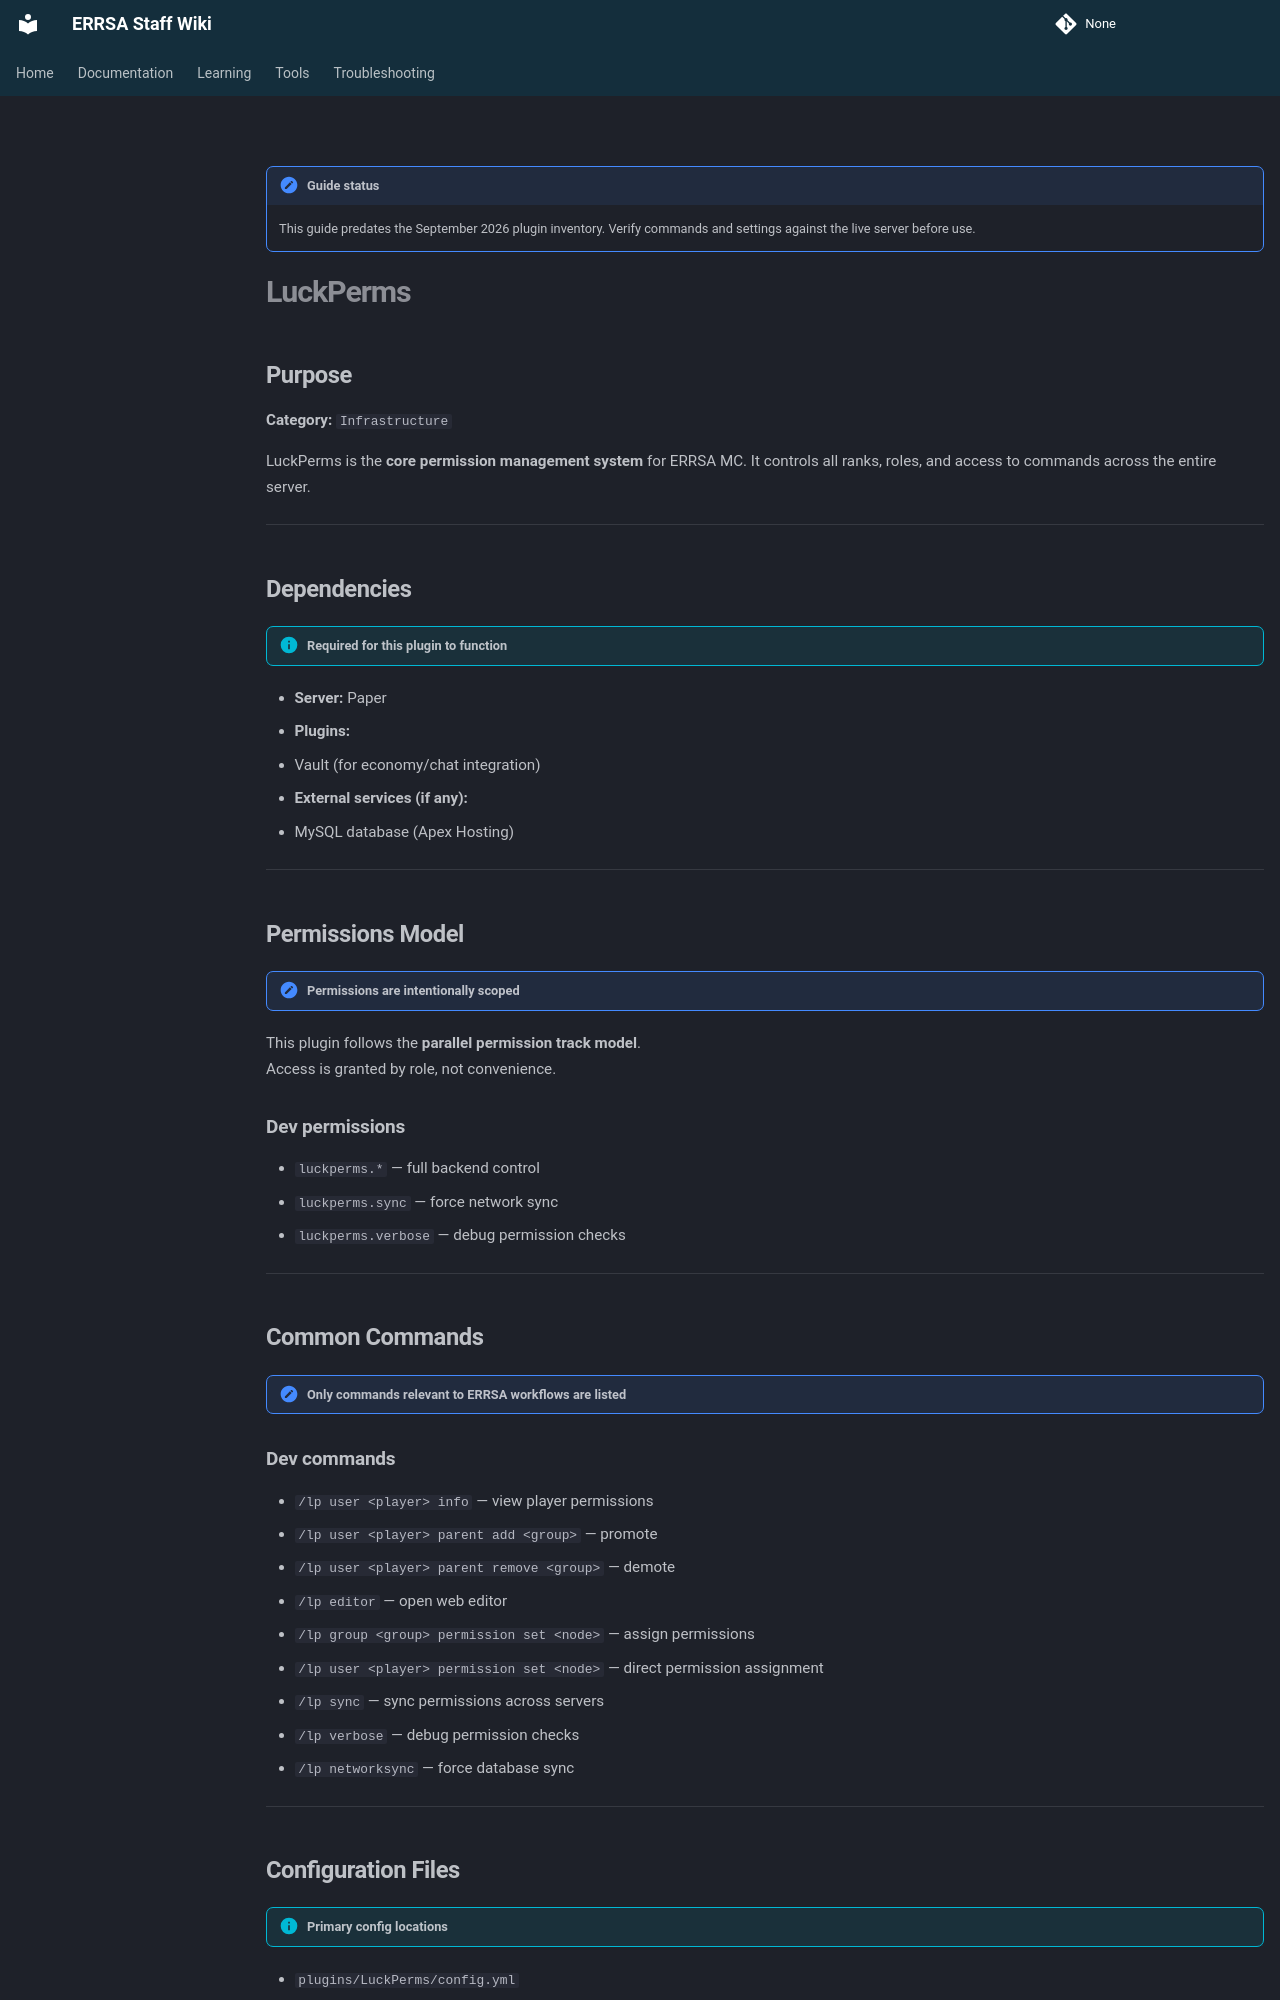

repository: DB-ERRSA/ERRSA-Staff-Wiki · page: documentation/plugins/legacy/luckperms/index.html · generator: mkdocs

!!! note "Guide status"
    This guide predates the September 2026 plugin inventory. Verify commands and settings against the live server before use.

# LuckPerms

## Purpose

**Category:** `Infrastructure`  

LuckPerms is the **core permission management system** for ERRSA MC. It controls all ranks, roles, and access to commands across the entire server.

---

## Dependencies

!!! info "Required for this plugin to function"
- **Server:** Paper  
- **Plugins:**
  - Vault (for economy/chat integration)
- **External services (if any):**
  - MySQL database (Apex Hosting)

---

## Permissions Model

!!! note "Permissions are intentionally scoped"
This plugin follows the **parallel permission track model**.  
Access is granted by role, not convenience.
 

### Dev permissions
- `luckperms.*` — full backend control  
- `luckperms.sync` — force network sync  
- `luckperms.verbose` — debug permission checks  

---

## Common Commands

!!! note "Only commands relevant to ERRSA workflows are listed"


### Dev commands
- `/lp user <player> info` — view player permissions  
- `/lp user <player> parent add <group>` — promote  
- `/lp user <player> parent remove <group>` — demote
- `/lp editor` — open web editor  
- `/lp group <group> permission set <node>` — assign permissions  
- `/lp user <player> permission set <node>` — direct permission assignment  
- `/lp sync` — sync permissions across servers  
- `/lp verbose` — debug permission checks  
- `/lp networksync` — force database sync  

---

## Configuration Files

!!! info "Primary config locations"
- `plugins/LuckPerms/config.yml`
- `plugins/LuckPerms/contexts.json`
- `plugins/LuckPerms/editor-keystore.json`
- `plugins/LuckPerms/luckperms-h2-v2.mv.db` *(fallback/local DB)*

---
